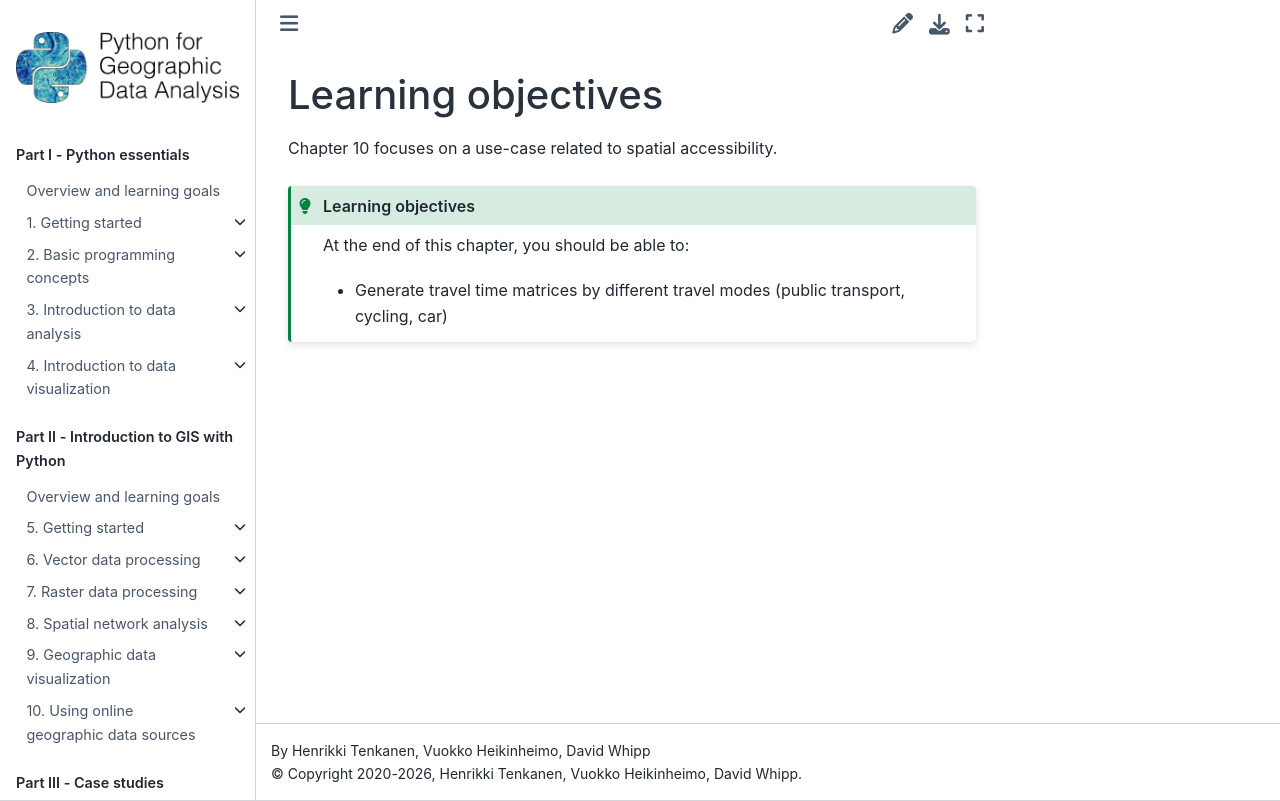

repository: Python-GIS-book/site · page: part3/chapter-11/md/0-learning-objectives.html · generator: sphinx

---
jupyter:
  jupytext:
    text_representation:
      extension: .md
      format_name: markdown
      format_version: '1.3'
      jupytext_version: 1.16.7
  kernelspec:
    display_name: Python 3 (ipykernel)
    language: python
    name: python3
---

<!-- #region editable=true slideshow={"slide_type": ""} tags=["learning_objectives"] -->
# Learning objectives
<!-- #endregion -->

<!-- #region editable=true slideshow={"slide_type": ""} -->
Chapter 10 focuses on a use-case related to spatial accessibility.

<!-- #endregion -->

<!-- #region editable=true slideshow={"slide_type": ""} tags=["lo_box"] -->
```{admonition} Learning objectives
:class: tip

At the end of this chapter, you should be able to:

- Generate travel time matrices by different travel modes (public transport, cycling, car) 

```
<!-- #endregion -->
